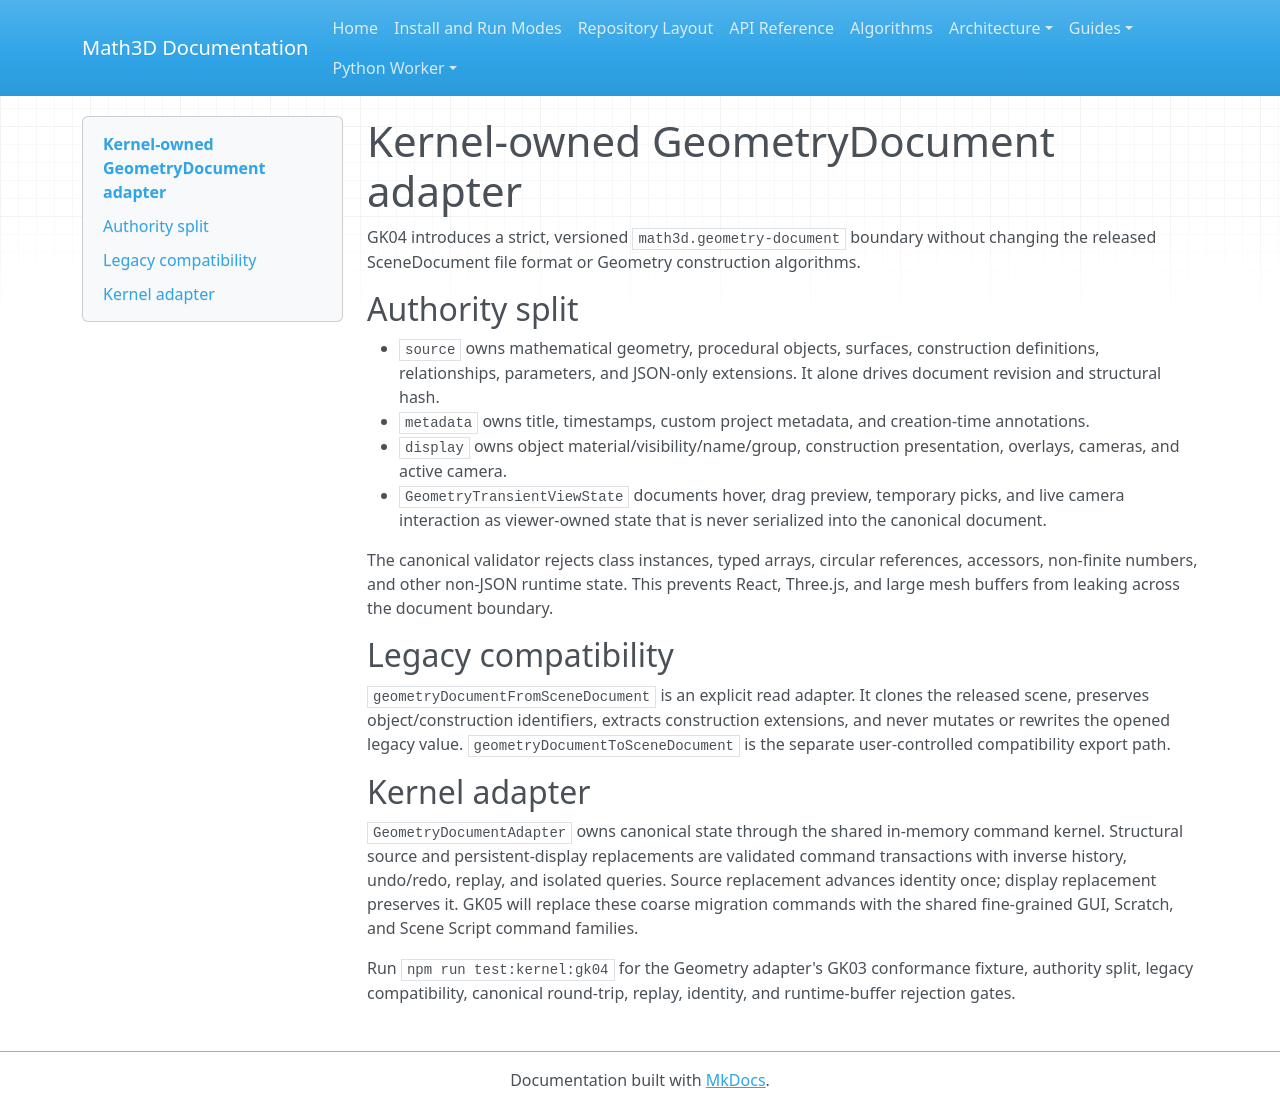

repository: expert10000/Math3D · page: kernel-geometry-document-adapter/index.html · generator: mkdocs

# Kernel-owned GeometryDocument adapter

GK04 introduces a strict, versioned `math3d.geometry-document` boundary without
changing the released SceneDocument file format or Geometry construction
algorithms.

## Authority split

- `source` owns mathematical geometry, procedural objects, surfaces, construction
  definitions, relationships, parameters, and JSON-only extensions. It alone drives
  document revision and structural hash.
- `metadata` owns title, timestamps, custom project metadata, and creation-time
  annotations.
- `display` owns object material/visibility/name/group, construction presentation,
  overlays, cameras, and active camera.
- `GeometryTransientViewState` documents hover, drag preview, temporary picks, and
  live camera interaction as viewer-owned state that is never serialized into the
  canonical document.

The canonical validator rejects class instances, typed arrays, circular references,
accessors, non-finite numbers, and other non-JSON runtime state. This prevents React,
Three.js, and large mesh buffers from leaking across the document boundary.

## Legacy compatibility

`geometryDocumentFromSceneDocument` is an explicit read adapter. It clones the
released scene, preserves object/construction identifiers, extracts construction
extensions, and never mutates or rewrites the opened legacy value.
`geometryDocumentToSceneDocument` is the separate user-controlled compatibility
export path.

## Kernel adapter

`GeometryDocumentAdapter` owns canonical state through the shared in-memory command
kernel. Structural source and persistent-display replacements are validated command
transactions with inverse history, undo/redo, replay, and isolated queries. Source
replacement advances identity once; display replacement preserves it. GK05 will
replace these coarse migration commands with the shared fine-grained GUI, Scratch,
and Scene Script command families.

Run `npm run test:kernel:gk04` for the Geometry adapter's GK03 conformance fixture,
authority split, legacy compatibility, canonical round-trip, replay, identity, and
runtime-buffer rejection gates.
